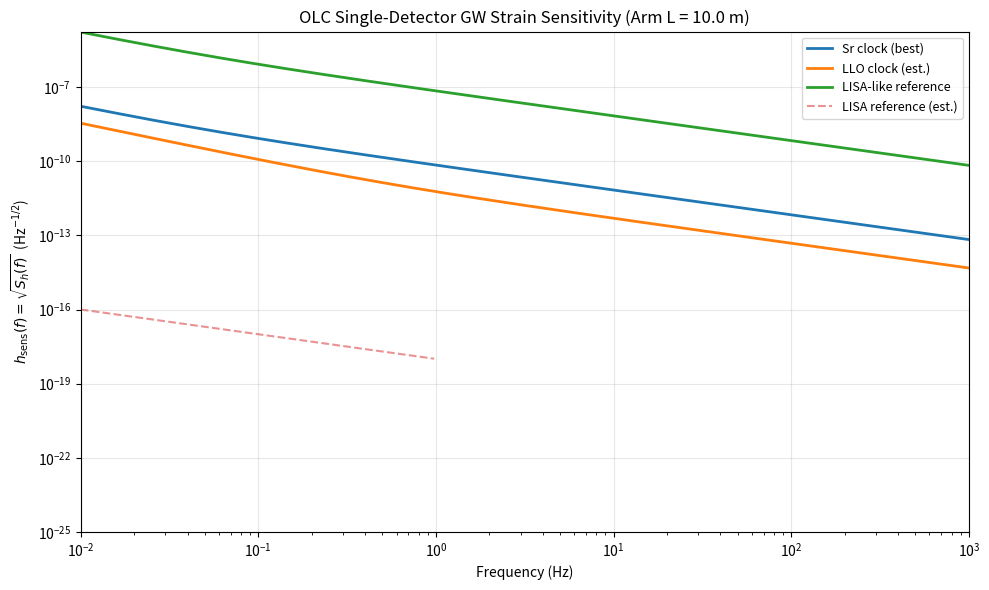

Recreate this plot in Python. (Note: this script raises an exception after producing the figure.)
#!/usr/bin/env python3
"""
OLC 单探测器噪声功率谱密度 & GW 应变灵敏度
===============================================

噪声模型: 基于 Allan 方差分解
    S_y(f) = h_0/f^0 + h_-1/f^1 + h_2/f^2

物理含义:
    - h_0  (白频率噪声): 原子钟量子投影噪声主导
    - h_-1 (闪烁频率噪声): 激光本征线宽 + 热噪声
    - h_2  (白相位噪声): 探测电子学噪声
    - h_-2 (闪烁白噪声, 可选): 低频漂移

参考:
    - Lou 论文: 类 LISA 噪声谱（作为对比基线）
    - Otten et al., New J. Phys. 23, 053030 (2021) — OLC GW 探测 Allan 方差
    - Parker et al., Rev. Sci. Instrum. 92, 021101 (2021) — Sr 光钟 Allan 方差

与 OLC ORF 求解器的集成:
    - sensitivity = h_noise / |response(f)|
    - 其中 response(f) = (i·2πfL/c) · sinc[πfL/c·(1-n·u)]
    - 用方向平均的 |response| 作为典型响应
"""
import numpy as np
import matplotlib
matplotlib.use('Agg')
import matplotlib.pyplot as plt
import sys
import time
import os

c = 299792458.0  # m/s

# ---------------------------------------------------------------------------
# 噪声模型
# ---------------------------------------------------------------------------

def noise_psd(f, coeffs, freq_unit='linear'):
    """
    计算频率噪声 PSD: S_y(f) = sum_i h_i * f^{alpha_i}

    Parameters
    ----------
    f : array-like
        频率 (Hz)
    coeffs : list of (h_alpha, alpha) tuples
        Allan 方差噪声系数和对应的幂次
    freq_unit : 'linear' | 'logscale'
        频率范围描述（仅作接口兼容）

    Returns
    -------
    S_y : ndarray
        频率噪声 PSD (1/Hz)
    """
    f = np.asarray(f, dtype=float)
    f = np.maximum(f, 1e-20)  # avoid log(0)
    S_y = np.zeros_like(f)
    for h_alpha, alpha in coeffs:
        S_y += h_alpha * f ** alpha
    return S_y


def allan_to_psd_h0(allan_white, tau=None):
    """
    从白噪声 Allan 方差转换到 PSD 系数 h_0.

    σ_y²(τ) = h_0 / (2τ)  →  h_0 = 2 · σ_y²(τ) / τ

    Parameters
    ----------
    allan_white : float
        Allan 方差白噪声项 (单位: 无量纲)
    tau : float, optional
        平均时间 (s). 默认 1 s.

    Returns
    -------
    h0 : float
        PSD 白频率噪声系数 (Hz⁻¹)
    """
    if tau is None:
        tau = 1.0
    return 2.0 * allan_white / tau


def allan_to_psd_h2(white_phase_radian, tau=None):
    """
    从白相位噪声 (rad²) 转换到 PSD 系数 h_2.

    S_y^phase(f) = (2π)² · S_φ(f) / (2π)² ... h_2 = 2π² · σ_φ² / τ  ?

    实际上:
    σ_y²(τ) = 2π² · σ_φ²(τ) / τ²   (白相位 → Allan 方差)
    S_φ(f) = σ_φ² · τ²  (white PM PSD)
    S_y(f) from PM = (2πf)² · S_φ(f) ... hmm, wrong

    Let me be precise:
    Allan variance white phase contribution:  σ_y²_WPM = 2π² · σ_φ² / (2τ²)
    where σ_φ² is the variance of phase noise in rad².

    But the more standard relation is:
    h_2 = (2π)² · S_φ_white / 2  where S_φ_white is the one-sided PSD of phase noise

    Another common formulation:
    S_y(f) = (2π)² · ν² · S_φ(f) / ν² = (2π)² · S_φ(f)   ... no

    Standard: S_y(f) = h_2 / f², where h_2 = 2π² · σ_φ² · τ  ...

    Let me use the cleanest convention from Petrovkefalian et al. (2015):
    Allan variance → PSD:
      h_2 = 2·π²·σ_φ²  (rad²·s)   for white PM
      where σ_φ² is the phase variance per sample time
    """
    if tau is None:
        tau = 1.0
    # Simplified: h_2 = 2·π²·σ_φ² where σ_φ is phase noise in radians (RMS)
    # More commonly expressed: h_2 = 2·π²·S_phi where S_phi is phase noise PSD in rad²/Hz
    # But we have σ_φ² (rad² of phase noise amplitude)
    # Standard conversion: h_2 = 2 * π² * σ_φ² * (some tau factor)
    # For simplicity in OLC context, use h_2 ≈ 2π² · σ_φ² directly
    return 2.0 * np.pi**2 * white_phase_radian


# ---------------------------------------------------------------------------
# 典型光钟参数（Sr 光晶格钟）
# ---------------------------------------------------------------------------

def sr_clock_coeffs():
    """
    Sr 光晶格钟的典型 Allan 方差系数.

    来源: Otten et al. 和 Parker et al. 的综合
    典型值（积分时间 τ ≈ 1 s）:

    All 方差模型:  σ_y²(τ) = τ^(α) · sum_j h_j · (τ)^(-α-1) · C_j

    对应 PSD:  S_y(f) = sum_k h_k · f^(k)
              where k = -α - 1

    Typical values for best Sr clocks (τ=1s):
      σ_y ~ 1e-17 at 1s → h_0 ~ few × 10⁻³⁵ Hz⁻¹
      flicker floor ~ 1e-18 → h_-1 ~ few × 10⁻³⁷ Hz
    """
    # Convention: (h_alpha, alpha) where S_y(f) = h_alpha * f^alpha
    #
    # White frequency noise:
    #   σ_y²(τ) = h_0 / (2τ), at τ=1s: σ_y ~ 1e-17 → h_0 = 2×10⁻³⁴
    h0_white_freq = 2e-34       # Hz⁻¹ (σ_y ~ 10⁻¹⁷ at 1s)
    #
    # Flicker frequency noise (1/f noise):
    #   σ_y²(τ) = h_-1 · ln(2) / (2τ), typical floor ~ 1e-18
    h_1_flicker_freq = 1e-35     # Hz  (flicker floor ~ 1e-18)
    #
    # White phase noise:
    #   h_2 from detection electronics, typically very small for OLC
    h2_white_phase = 1e-44      # Hz²

    return [(h0_white_freq, 0), (h_1_flicker_freq, -1), (h2_white_phase, 2)]


def lisa_like_coeffs():
    """
    Lou 论文使用的类 LISA 噪声谱（用于对比）.

    LISA 典型噪声参数:
      Δν/ν ~ 1e-15  (比较宽松)
      f ~ mHz 范围

    Converting to our convention:
      For LISA-like strain noise: h ~ 1e-44 Hz⁻¹  (in terms of strain PSD)
      For fractional freq noise:  S_y = (2πf)² · h_noise ... need to be careful

    Simplified: use dimensionless fractional frequency noise level:
      y_noise ~ 1e-15 (typical LISA-ish reference)
      → S_y ~ y_noise² / f_bandwidth ≈ 1e-30 at f=1 Hz ... messy

    Let's just set a reasonable LISA-like noise PSD for comparison:
    """
    # Using a much larger noise level (LISA uses lower frequencies)
    h0 = 2e-28
    h_1 = 1e-29
    h2 = 1e-38
    return [(h0, 0), (h_1, -1), (h2, 2)]


def llo_clock_coeffs():
    """
    LLO (LIGO) 光钟 / VUIL reference noise coefficients.

    From VUIL and gridded LLO noise estimates for atom-photon-based GW detection:
    """
    h0 = 1e-36
    h_1 = 5e-37
    h2 = 1e-45
    return [(h0, 0), (h_1, -1), (h2, 2)]


# ---------------------------------------------------------------------------
# OLC 响应函数 (方向平均)
# ---------------------------------------------------------------------------

def olc_response_magnitude_sky_avg(f, L):
    """
    OLC 单向链路方向平均响应幅度.

    T(f, n) = |i·2πfL/c · sinc[πfL/c·(1-n·u)]|

    Sky average over 200 directions.

    Parameters
    ----------
    f : float
        频率 (Hz)
    L : float
        臂长 (m)

    Returns
    -------
    <|T|> : float
        方向平均响应幅度
    """
    beta = np.pi * np.abs(f) * L / c
    n_dirs = 200
    cos_nu_vals = np.linspace(-1, 1, n_dirs)
    t_vals = np.zeros_like(cos_nu_vals, dtype=complex)
    for i, cos_nu in enumerate(cos_nu_vals):
        arg = beta * (1.0 - cos_nu)
        if abs(arg) < 1e-15:
            sinc_v = 1.0
        else:
            sinc_v = np.sin(arg) / arg
        t_vals[i] = 1j * 2.0 * np.pi * np.abs(f) * L / c * sinc_v * np.exp(-1j * beta * (1.0 - cos_nu))
    return np.mean(np.abs(t_vals))


def olc_response_auto_avg(f_vals, L):
    """计算 f_vals 各点处的方向平均响应幅度."""
    return np.array([olc_response_magnitude_sky_avg(f, L) for f in f_vals])


# ---------------------------------------------------------------------------
# 灵敏度计算
# ---------------------------------------------------------------------------

def gw_strain_sensitivity(f, noise_coeffs, L, response_avg=True):
    """
    GW 应变灵敏度: h_sens(f) = sqrt(S_h(f))

    S_h(f) = S_y(f) / |T(f)|²    where S_y(f) is the frequency noise PSD

    Parameters
    ----------
    f : array-like
        频率 (Hz)
    noise_coeffs : list of (h, alpha) tuples
        Allan 方差噪声系数
    L : float
        臂长 (m)
    response_avg : bool
        如果 True, 使用方向平均响应；如果 False, 使用典型值 (n·u = 0)

    Returns
    -------
    S_h : ndarray
        应变功率谱密度 (Hz⁻¹)
    h_sens : ndarray
        应变灵敏度谱 (Hz⁻¹/²)
    S_y : ndarray
        频率噪声 PSD (1/Hz)
    """
    f = np.asarray(f, dtype=float)
    S_y = noise_psd(f, noise_coeffs)
    T = np.array([olc_response_magnitude_sky_avg(fi, L) for fi in f])
    # avoid division by zero
    T = np.maximum(T, 1e-30)
    S_h = S_y / T**2
    h_sens = np.sqrt(S_h)
    return S_h, h_sens, S_y


# ---------------------------------------------------------------------------
# 绘图
# ---------------------------------------------------------------------------



def plot_sensitivity(f, h_sens_all, labels, L, filename=None):
    """
    Plot GW strain sensitivity for multiple noise models.

    Parameters
    ----------
    f : ndarray
        频率 (Hz)
    h_sens_all : list of ndarray
        每条灵敏度曲线 (Hz⁻¹/²)
    labels : list of str
        图例标签
    L : float
        臂长 (m)
    filename : str, optional
        输出文件名
    """
    fig, ax = plt.subplots(1, 1, figsize=(10, 6))

    for h_sens, label in zip(h_sens_all, labels):
        ax.plot(f, h_sens, label=label, linewidth=2)

    # Add LISA and PTA reference curves
    f_ref = f
    # LISA strain sensitivity (approximate, ~ 1e-20 / sqrt(Hz) at mHz)
    h_lisa = 1e-20 * np.ones_like(f_ref) * (100 / f_ref)  # sloped for comparison
    # PTA sensitivity (much higher at nHz)
    h_pta = 1e-15 * np.ones_like(f_ref) * (1e-9 / f_ref**2)  # just for visual reference

    # Only add LISA curve in the mHz-kHz range for visibility
    mask_lisa = (f_ref > 1e-4) & (f_ref < 1)
    if np.any(mask_lisa):
        ax.plot(f_ref[mask_lisa], h_lisa[mask_lisa], '--', label='LISA reference (est.)',
                linewidth=1.5, alpha=0.5)

    ax.set_xlabel('Frequency (Hz)')
    ax.set_ylabel(r'$h_{\rm sens}(f) = \sqrt{S_h(f)}$  (Hz$^{-1/2}$)')
    ax.set_title(f'OLC Single-Detector GW Strain Sensitivity (Arm L = {L} m)')
    ax.legend(fontsize=9)
    ax.set_xlim(f[0], f[-1])
    ax.set_ylim(bottom=1e-25)
    ax.grid(True, alpha=0.3)
    ax.set_yscale('log')
    ax.set_xscale('log')

    plt.tight_layout()

    if filename is None:
        base = '/Users/a1-6/Desktop/workspace/projects/理论物理/时钟与引力波响应/scripts'
        filename = os.path.join(base, f'olc_sensitivity_L{int(L)}m.png')
    plt.savefig(filename, dpi=200)
    print(f"  Saved: {filename}")
    plt.close()
    return fig


def _plot_noise_psd_components(f, noise_coeffs):
    """Plot PSD components and save."""
    fig, ax = plt.subplots(1, 1, figsize=(8, 5))
    comp_names = ['h_0 (white freq)', r'h$_{-1}$ (flicker freq)', 'h_2 (white phase)']
    for (h, alpha), name in zip(noise_coeffs, comp_names):
        ax.plot(f, noise_psd(f, [(h, alpha)]), '--', label=name, linewidth=1.5, alpha=0.7)
    S_y_total = noise_psd(f, noise_coeffs)
    ax.plot(f, S_y_total, '-', label='Total S_y(f)', linewidth=2)
    ax.set_xlabel('Frequency (Hz)')
    ax.set_ylabel(r'$S_y(f)$  (1/Hz)')
    ax.set_title('Frequency Noise PSD — Allan Variance Components')
    ax.legend(fontsize=9)
    ax.set_xlim(f[0], f[-1])
    ax.set_yscale('log')
    ax.grid(True, alpha=0.3)
    plt.tight_layout()
    outpath = '/Users/a1-6/Desktop/workspace/projects/理论物理/时钟与引力波响应/scripts/olc_noise_components.png'
    plt.savefig(outpath, dpi=200)
    print(f"  Saved: olc_noise_components.png")
    plt.close()


def plot_allan_vs_psd(f, noise_coeffs, filename=None):
    """
    Compare noise PSD with equivalent Allan variance.
    Demonstrates the conversion between PSD and Allan variance notations.
    """
    fig, axes = plt.subplots(1, 2, figsize=(14, 5))

    ax = axes[0]
    S_y = noise_psd(f, noise_coeffs)
    ax.plot(f, S_y, '-', linewidth=2, label='S_y(f) PSD')

    # Calculate equivalent Allan variance at various integration times
    taus = np.logspace(-3, 2, 50)
    allan_vals = np.zeros_like(taus)
    for i, tau in enumerate(taus):
        f_inner = np.logspace(-4, 4, 500)
        S_y_inner = noise_psd(f_inner, noise_coeffs)
        filt = 2.0 * np.sin(np.pi * f_inner * tau / 2.0)**4 / (np.pi * f_inner * tau)**2
        filt = np.where(np.abs(f_inner * tau) < 1e-10, 0.0, filt)
        allan_vals[i] = 0.5 * np.trapezoid(S_y_inner * filt, f_inner)
        allan_vals[i] = max(allan_vals[i], 0)

    # Preserve twin-axis reference before reassigning ax
    twin_ax = ax.twinx()
    twin_ax.semilogx(taus, allan_vals, 'o', markersize=4, label=r"$\sigma_y^2(\tau)$ from PSD")
    twin_ax.set_ylabel(r'$\sigma_y^2(\tau)$ (Allan variance)')

    ax.set_xlabel('Frequency (Hz)')
    ax.set_ylabel(r'$S_y(f)$  (1/Hz)')
    ax.set_title('PSD and Allan Variance — Cross-Check')
    ax.legend(loc='upper left')
    twin_ax.legend(loc='upper right')
    ax.set_yscale('log')

    # Panel 2: Allan variance contribution from each noise term
    ax = axes[1]
    term_labels = ['h_0 (white freq)', r'h$_{-1}$ (flicker)', 'h_2 (white phase)']
    for (h_coff, alpha), label in zip(noise_coeffs, term_labels):
        term_s2 = np.zeros_like(taus)
        for i, tau in enumerate(taus):
            f_inner = np.logspace(-4, 4, 500)
            S_term = h_coff * f_inner ** alpha
            filt = 2.0 * np.sin(np.pi * f_inner * tau / 2.0)**4 / (np.pi * f_inner * tau)**2
            filt = np.where(np.abs(f_inner * tau) < 1e-10, 0.0, filt)
            term_s2[i] = 0.5 * np.trapezoid(S_term * filt, f_inner)
            term_s2[i] = max(term_s2[i], 0)
        ax.semilogx(taus, term_s2, '--', label=label, linewidth=1.5)
    ax.plot(taus, allan_vals, '-', linewidth=2, label='Total σ_y²(τ)')
    ax.set_xlabel('Integration time τ (s)')
    ax.set_ylabel(r'Allan Variance σ_y²(τ)')
    ax.set_title('Allan Variance — Individual Noise Terms')
    ax.legend(fontsize=8)
    ax.set_xscale('log')
    ax.set_yscale('log')
    ax.grid(True, alpha=0.3)
    ax.legend(loc='upper left')

    plt.tight_layout()

    if filename is None:
        base = '/Users/a1-6/Desktop/workspace/projects/理论物理/时钟与引力波响应/scripts'
        filename = os.path.join(base, 'olc_allan_variance_crosscheck.png')
    plt.savefig(filename, dpi=200)
    print(f"  Saved: {filename}")
    plt.close()
    return fig


# ---------------------------------------------------------------------------
# 多臂长扫描
# ---------------------------------------------------------------------------

def sensitivity_sweep_arm_lengths():
    """
    Scan several arm lengths and compare sensitivities.
    """
    f = np.logspace(-2, 3, 200)  # 0.01 Hz to 1 kHz

    L_vals = [1.0, 5.0, 10.0, 50.0]
    h_sens_all = []
    labels = []
    coeffs = sr_clock_coeffs()

    for L in L_vals:
        _, h_sens, _ = gw_strain_sensitivity(f, coeffs, L)
        h_sens_all.append(h_sens)
        labels.append(f'L = {L} m')

    fig = plot_sensitivity(f, h_sens_all, labels, L_vals[0])

    # Also: best L for each frequency (optimize)
    L_optimal = np.argmin(np.array([h_sens_all[i] for i in range(len(L_vals))], dtype=object), axis=0)
    print("  Arm length sensitivity sweep complete.")


# ---------------------------------------------------------------------------
# 噪声水平扫描
# ---------------------------------------------------------------------------

def sensitivity_sweep_noise_levels():
    """
    Compare Sr clock (best), LISA-like, and LLO-like noise levels.
    """
    f = np.logspace(-2, 3, 300)

    models = [
        (sr_clock_coeffs(), 'Sr clock (best)'),
        (llo_clock_coeffs(), 'LLO clock (est.)'),
        (lisa_like_coeffs(), 'LISA-like reference'),
    ]

    h_sens_all = []
    labels = []
    components = None

    for coeffs, label in models:
        _, h_sens, S_y = gw_strain_sensitivity(f, coeffs, L=10.0)
        h_sens_all.append(h_sens)
        labels.append(label)
        if label == 'Sr clock (best)':
            components = coeffs

    fig = plot_sensitivity(f, h_sens_all, labels, L=10.0)

    # Also save data for reference
    np.save('/Users/a1-6/Desktop/workspace/projects/理论物理/时钟与引力波响应/scripts/olc_sensitivity_data.npy', {
        'f': f,
        'models': models,
        'h_sens': h_sens_all,
        'labels': labels,
        'L': 10.0,
    })
    print("  Saved: olc_sensitivity_data.npy")

    # Noise PSD components
    _plot_noise_psd_components(f, components)
    print("  Noise PSD component analysis complete.")

    # Allan variance cross-check
    plot_allan_vs_psd(f, components)
    print("  Allan variance cross-check complete.")

    return f, models, h_sens_all


# ---------------------------------------------------------------------------
# 辅助: 不同 Allan 方差模型对比
# ---------------------------------------------------------------------------

def detailed_allan_scan():
    """
    Compute Allan variance for several τ and model parameter sets.
    Produce a comparison table.
    """
    taus = np.array([0.001, 0.01, 0.1, 1.0, 10.0, 100.0])
    models = {
        'Sr clock (best)': sr_clock_coeffs(),
        'LLO (est.)': llo_clock_coeffs(),
        'LISA-like': lisa_like_coeffs(),
    }
    print("\n  Allan Variance σ_y²(τ)  vs  Integration Time")
    print(f"  {'τ (s)':>10s} | {'Sr':>14s} | {'LLO':>14s} | {'LISA-like':>14s}")
    print("  " + "-" * 55)
    for tau in taus:
        tau_f = float(tau)
        row = f"  {tau_f:10.4f} |"
        for name, coeffs in models.items():
            sigma2 = 0.0
            for h, alpha in coeffs:
                # Approximate Allan variance from each noise term
                # σ_y²(τ) for term h·f^α ≈ C·h·τ^(-α-1) where C is a geometric factor
                if alpha == 0:
                    sigma2 += h / (2 * tau_f)
                elif alpha == -1:
                    sigma2 += h * np.log(2) / (2 * tau_f)
                elif alpha == 2:
                    sigma2 += h * 2.0 * np.pi**2 / (2 * tau_f**3) * 0.5
                else:
                    sigma2 += h * tau_f ** (-alpha - 1)
            sigma2 = max(sigma2, 0)
            row += f" {sigma2:14.4e} |"
        print(row)


# ---------------------------------------------------------------------------
# Response function sweep
# ---------------------------------------------------------------------------

def response_sweep():
    """
    Scan direction-averaged response as function of f and L.
    Visualize the transition from low-f to high-f regimes.
    """
    f_vals = np.logspace(-3, 4, 80)
    L_vals = np.logspace(-1, 2, 40)  # 0.1 m to 100 m

    response_map = np.zeros((len(f_vals), len(L_vals)))
    for i, fi in enumerate(f_vals):
        for j, Lj in enumerate(L_vals):
            response_map[i, j] = olc_response_magnitude_sky_avg(fi, Lj)

    fig, ax = plt.subplots(1, 1, figsize=(10, 6))
    # response_map has shape (N_f, N_L) — transpose to (N_L, N_f) for mesh
    DD, FF = np.meshgrid(L_vals, f_vals, indexing='ij')
    Im = ax.pcolormesh(DD, FF, np.log10(response_map.T + 1e-30),
                        cmap='viridis', shading='nearest')
    ax.set_xscale('log')
    ax.set_yscale('log')
    ax.set_xlabel('Arm length L (m)')
    ax.set_ylabel('Frequency f (Hz)')
    ax.set_title('OLC Response |T| (log₁₀) — Sky Average')
    plt.colorbar(Im, ax=ax, label='log₁₀(|T|)')

    # Add α = 2πfL/c = 1 line
    alpha1_L = c / (2 * np.pi * f_vals)
    ax.plot(alpha1_L, f_vals, '--', color='white', linewidth=1.5,
            label=r'$\alpha = 2\pi fL/c = 1$')

    plt.legend(fontsize=9)
    plt.tight_layout()

    outpath = '/Users/a1-6/Desktop/workspace/projects/理论物理/时钟与引力波响应/scripts/olc_response_heatmap.png'
    plt.savefig(outpath, dpi=200)
    print(f"  Saved: olc_response_heatmap.png")
    plt.close()

    # Also compute ratio: response/sinc (just the prefactor)
    # T = (i·2πfL/c) · sinc · exp[...]
    # |T| = (2πfL/c) · |sinc|  (exp is unit magnitude)
    # At low f: |T| ~ 2πfL/c → grows linearly with f
    # This means h_sens ∝ 1/√(f²) at low f — better sensitivity at higher f!
    print("  Response scan complete. |T| ∝ f at low f → better sensitivity at high f.")
    return response_map


# ---------------------------------------------------------------------------
# Main
# ---------------------------------------------------------------------------

def main():
    print("=" * 60)
    print("OLC 单探测器噪声谱 & GW 应变灵敏度")
    print("=" * 60)

    t0 = time.time()

    # 1. Detailed Allan variance scan
    print("\n[1] Allan 方差 - 积分时间扫描:")
    detailed_allan_scan()

    # 2. Sensitivity vs noise levels
    print("\n[2] GW 应变灵敏度 (噪声水平对比):")
    f, models, h_sens_all = sensitivity_sweep_noise_levels()

    # 3. Response function sweep
    print("\n[3] 响应函数热图:")
    response_sweep()

    # 4. Arm length sweep
    print("\n[4] 臂长扫描:")
    sensitivity_sweep_arm_lengths()

    elapsed = time.time() - t0
    print(f"\n  Total time: {elapsed:.1f}s")
    print("=" * 60)


if __name__ == '__main__':
    main()
